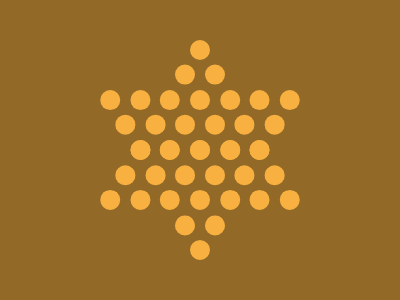

Write the HTML and CSS that draws this image.

<!DOCTYPE html>
<html lang="en">

<head>
    <meta name="viewport" content="width=device-width, initial-scale=1.0">
    <title>#156. Chinese Checkers</title>
    <style>
        body {
            background: #926927;
            color: #F8B140
        }

        p {
            width: 20px;
            height: 20px;
            background: #F8B140;
            border-radius: 50%;
            margin: 40px 182px;
            -webkit-box-reflect: below 45vw;
            box-shadow: -5vh 26q,
                5vh 26q,
                -95q 53q,
                -63q 53q,
                -32q 53q,
                0 53q,
                32q 53q,
                63q 53q,
                95q 53q,
                -79q 79q,
                -47q 79q,
                -5vh 79q,
                5vh 79q,
                47q 79q,
                79q 79q,
                -63q 25vw,
                -32q 25vw,
                0 25vw,
                32q 25vw,
                63q 25vw
        }
    </style>
</head>

<body>
    <p></p>
</body>

</html>
